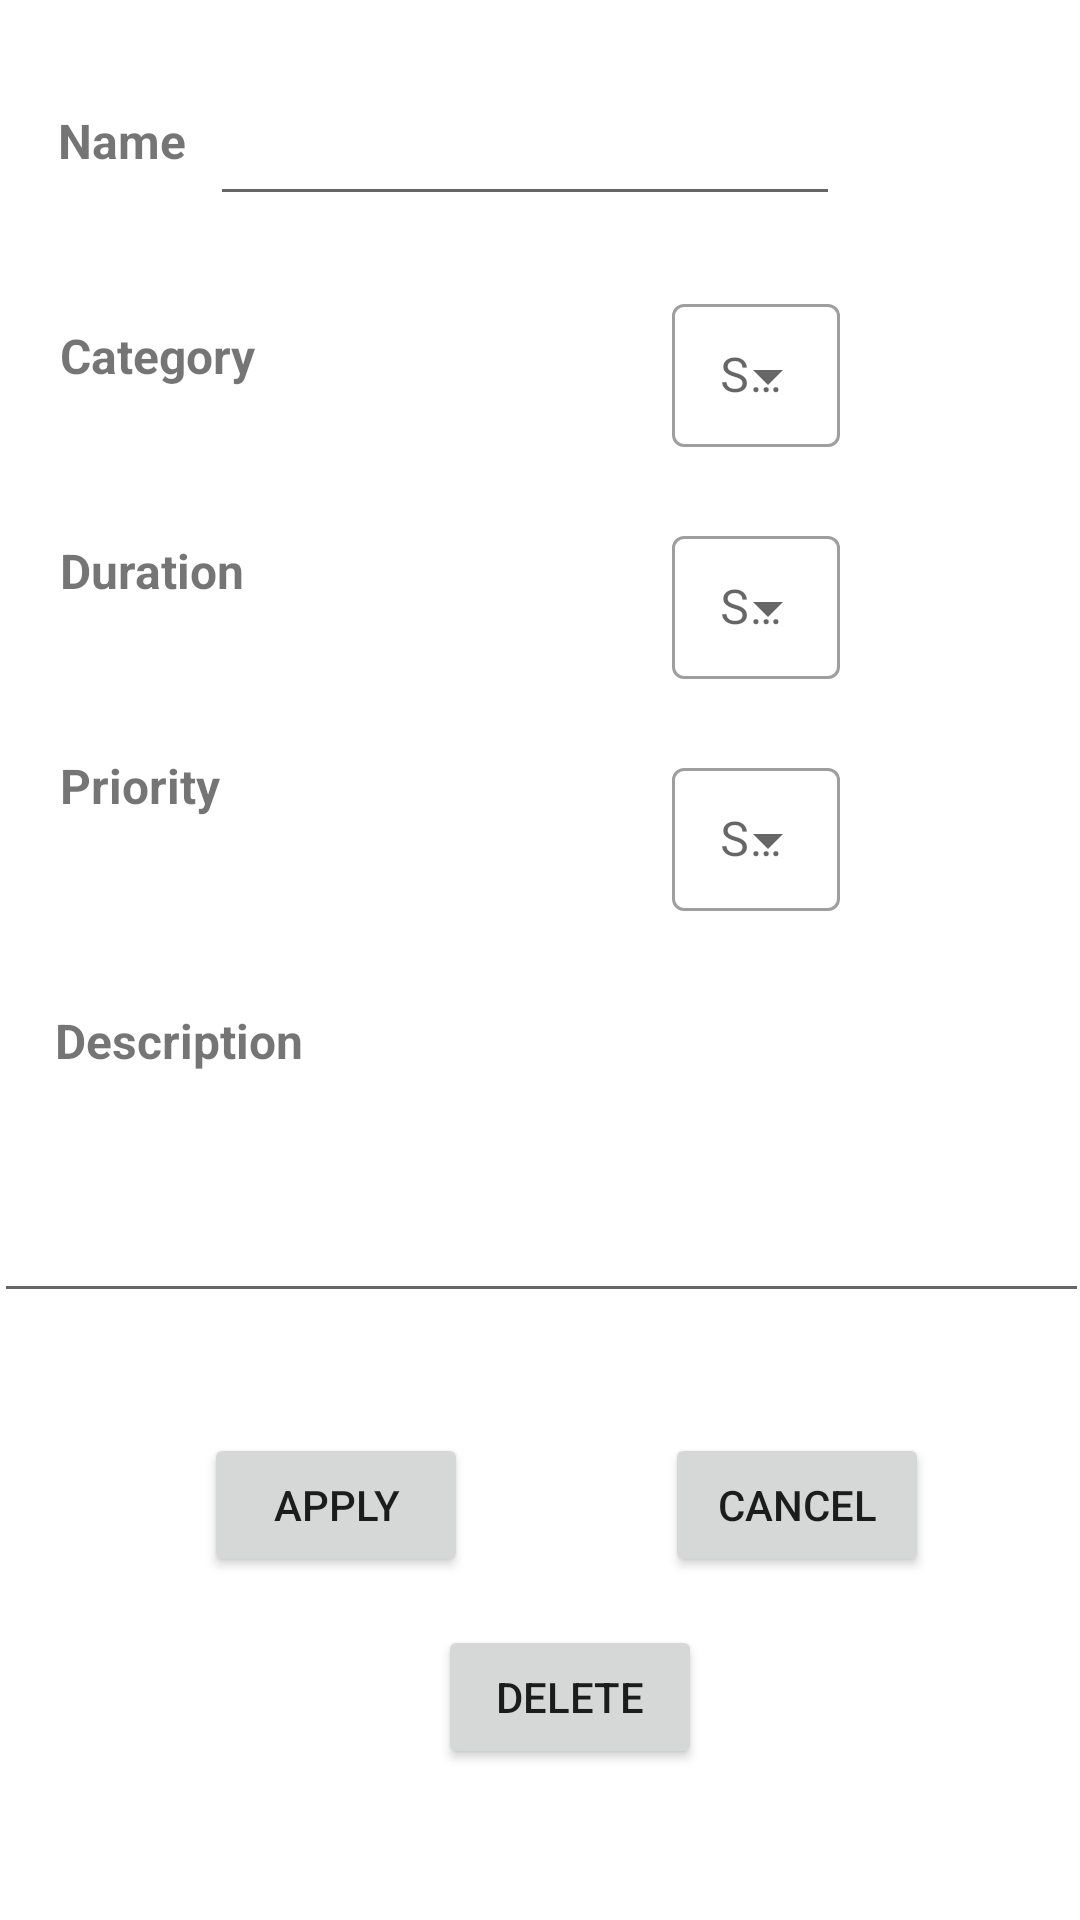

Write the Android layout XML for this screen, with the resource values it uses.
<!-- AndroidManifest.xml: application theme Theme.DailyHelper -->
<!-- res/layout/fragment_edit_task.xml -->
<?xml version="1.0" encoding="utf-8"?>
<FrameLayout xmlns:android="http://schemas.android.com/apk/res/android"
    xmlns:app="http://schemas.android.com/apk/res-auto"
    xmlns:tools="http://schemas.android.com/tools"
    android:layout_width="match_parent"
    android:layout_height="match_parent"
    tools:context=".controller.taskManager.EditTaskFragment">

    <androidx.constraintlayout.widget.ConstraintLayout
        android:id="@+id/EditTaskLayout"
        android:layout_width="match_parent"
        android:layout_height="match_parent">

        <EditText
            android:id="@+id/editTaskName"
            android:layout_width="wrap_content"
            android:layout_height="wrap_content"
            android:layout_marginTop="24dp"
            android:layout_marginEnd="80dp"
            android:ems="10"
            android:inputType="textPersonName"
            android:minHeight="48dp"
            app:layout_constraintEnd_toEndOf="parent"
            app:layout_constraintTop_toTopOf="parent"
            tools:ignore="SpeakableTextPresentCheck" />

        <com.google.android.material.textfield.TextInputLayout
            android:id="@+id/editTaskPriority"
            android:layout_width="wrap_content"
            android:layout_height="wrap_content"
            android:layout_marginTop="24dp"
            android:layout_marginEnd="80dp"
            android:ems="10"
            android:inputType="textPersonName"
            android:minHeight="48dp"
            app:layout_constraintEnd_toEndOf="parent"
            app:layout_constraintTop_toBottomOf="@+id/editTaskDuration"
            tools:ignore="SpeakableTextPresentCheck"
            android:hint="@string/select"
            style="@style/Widget.MaterialComponents.TextInputLayout.OutlinedBox.Dense.ExposedDropdownMenu">

            <AutoCompleteTextView
                android:id="@+id/autoCompleteEditPriority"
                android:layout_width="match_parent"
                android:layout_height="wrap_content"
                android:inputType="none"/>
        </com.google.android.material.textfield.TextInputLayout>

        <EditText
            android:id="@+id/editTaskDescription"
            android:layout_width="365dp"
            android:layout_height="48dp"
            android:layout_marginTop="32dp"
            android:ems="10"
            android:inputType="textPersonName"
            app:layout_constraintEnd_toEndOf="parent"
            app:layout_constraintStart_toStartOf="parent"
            app:layout_constraintTop_toBottomOf="@+id/editTaskDescriptionTextView"
            tools:ignore="SpeakableTextPresentCheck" />

        <com.google.android.material.textfield.TextInputLayout
            android:id="@+id/editTaskCategory"
            android:layout_width="wrap_content"
            android:layout_height="wrap_content"
            android:layout_marginTop="24dp"
            android:layout_marginEnd="80dp"
            android:ems="10"
            android:inputType="textPersonName"
            android:minHeight="48dp"
            app:layout_constraintEnd_toEndOf="parent"
            app:layout_constraintTop_toBottomOf="@+id/editTaskName"
            tools:ignore="SpeakableTextPresentCheck"
            android:hint="@string/select"
            style="@style/Widget.MaterialComponents.TextInputLayout.OutlinedBox.Dense.ExposedDropdownMenu">

            <AutoCompleteTextView
                android:id="@+id/autoCompleteEditCategory"
                android:layout_width="match_parent"
                android:layout_height="wrap_content"
                android:inputType="none"/>
        </com.google.android.material.textfield.TextInputLayout>

        <TextView
            android:id="@+id/editTaskNameTextView"
            android:layout_width="wrap_content"
            android:layout_height="wrap_content"
            android:layout_marginStart="20dp"
            android:layout_marginTop="36dp"
            android:layout_marginEnd="24dp"
            android:text="Name"
            android:textSize="16sp"
            android:textStyle="bold"
            app:layout_constraintEnd_toStartOf="@+id/editTaskName"
            app:layout_constraintHorizontal_bias="0.047"
            app:layout_constraintStart_toStartOf="parent"
            app:layout_constraintTop_toTopOf="parent" />

        <TextView
            android:id="@+id/editTaskCategoryTextView"
            android:layout_width="wrap_content"
            android:layout_height="wrap_content"
            android:layout_marginStart="20dp"
            android:layout_marginTop="50dp"
            android:layout_marginEnd="8dp"
            android:text="Category"
            android:textSize="16sp"
            android:textStyle="bold"
            app:layout_constraintEnd_toStartOf="@+id/addTaskCategory"
            app:layout_constraintStart_toStartOf="parent"
            app:layout_constraintTop_toBottomOf="@+id/editTaskNameTextView" />

        <TextView
            android:id="@+id/editTaskDurationTextView"
            android:layout_width="wrap_content"
            android:layout_height="wrap_content"
            android:layout_marginStart="20dp"
            android:layout_marginTop="50dp"
            android:layout_marginEnd="8dp"
            android:text="Duration"
            android:textSize="16sp"
            android:textStyle="bold"
            app:layout_constraintEnd_toStartOf="@+id/addTaskDuration"
            app:layout_constraintStart_toStartOf="parent"
            app:layout_constraintTop_toBottomOf="@+id/editTaskCategoryTextView" />

        <TextView
            android:id="@+id/editTaskPriorityTextView"
            android:layout_width="wrap_content"
            android:layout_height="wrap_content"
            android:layout_marginStart="20dp"
            android:layout_marginTop="50dp"
            android:layout_marginEnd="8dp"
            android:text="Priority"
            android:textSize="16sp"
            android:textStyle="bold"
            app:layout_constraintEnd_toStartOf="@+id/addTaskPriority"
            app:layout_constraintStart_toStartOf="parent"
            app:layout_constraintTop_toBottomOf="@+id/editTaskDurationTextView" />

        <TextView
            android:id="@+id/editTaskDescriptionTextView"
            android:layout_width="wrap_content"
            android:layout_height="wrap_content"
            android:layout_marginStart="10dp"
            android:layout_marginTop="32dp"
            android:text="Description"
            android:textSize="16sp"
            android:textStyle="bold"
            app:layout_constraintEnd_toEndOf="parent"
            app:layout_constraintHorizontal_bias="0.031"
            app:layout_constraintStart_toStartOf="parent"
            app:layout_constraintTop_toBottomOf="@+id/editTaskPriority" />

        <com.google.android.material.textfield.TextInputLayout
            android:id="@+id/editTaskDuration"
            android:layout_width="wrap_content"
            android:layout_height="wrap_content"
            android:layout_marginTop="24dp"
            android:layout_marginEnd="80dp"
            android:ems="10"
            android:inputType="textPersonName"
            android:minHeight="48dp"
            app:layout_constraintEnd_toEndOf="parent"
            app:layout_constraintTop_toBottomOf="@+id/editTaskCategory"
            tools:ignore="SpeakableTextPresentCheck"
            android:hint="@string/select"
            style="@style/Widget.MaterialComponents.TextInputLayout.OutlinedBox.Dense.ExposedDropdownMenu">


            <AutoCompleteTextView
                android:id="@+id/autoCompleteEditDuration"
                android:layout_width="match_parent"
                android:layout_height="wrap_content"
                android:inputType="none"/>
        </com.google.android.material.textfield.TextInputLayout>

        <Button
            android:id="@+id/editTaskButton"
            android:layout_width="wrap_content"
            android:layout_height="wrap_content"
            android:layout_marginTop="40dp"
            android:text="Apply"
            app:layout_constraintEnd_toEndOf="parent"
            app:layout_constraintHorizontal_bias="0.25"
            app:layout_constraintStart_toStartOf="parent"
            app:layout_constraintTop_toBottomOf="@+id/editTaskDescription" />

        <Button
            android:id="@+id/editTaskCancelButton"
            android:layout_width="wrap_content"
            android:layout_height="wrap_content"
            android:layout_marginTop="40dp"
            android:text="Cancel"
            app:layout_constraintEnd_toEndOf="parent"
            app:layout_constraintHorizontal_bias="0.566"
            app:layout_constraintStart_toEndOf="@+id/editTaskButton"
            app:layout_constraintTop_toBottomOf="@+id/editTaskDescription" />

        <Button
            android:id="@+id/deleteTaskButton"
            android:layout_width="wrap_content"
            android:layout_height="wrap_content"
            android:layout_marginTop="16dp"
            android:text="Delete"
            app:layout_constraintEnd_toStartOf="@+id/editTaskCancelButton"
            app:layout_constraintHorizontal_bias="0.45"
            app:layout_constraintStart_toEndOf="@+id/editTaskButton"
            app:layout_constraintTop_toBottomOf="@+id/editTaskCancelButton" />

    </androidx.constraintlayout.widget.ConstraintLayout>
</FrameLayout>
<!-- resources referenced by this layout -->
<resources>
  <string name="select">Select Item</string>
  <style name="Theme.DailyHelper" parent="Theme.MaterialComponents.DayNight.DarkActionBar">
          
          <item name="colorPrimary">@color/purple_500</item>
          <item name="colorPrimaryVariant">@color/purple_700</item>
          <item name="colorOnPrimary">@color/white</item>
          
          <item name="colorSecondary">@color/teal_200</item>
          <item name="colorSecondaryVariant">@color/teal_700</item>
          <item name="colorOnSecondary">@color/black</item>
          
          <item name="android:statusBarColor" tools:targetApi="l">?attr/colorPrimaryVariant</item>
          
      </style>
  <color name="purple_500">#FF6200EE</color>
  <color name="purple_700">#FF3700B3</color>
  <color name="white">#FFFFFFFF</color>
  <color name="teal_200">#FF03DAC5</color>
  <color name="teal_700">#FF018786</color>
  <color name="black">#FF000000</color>
</resources>
